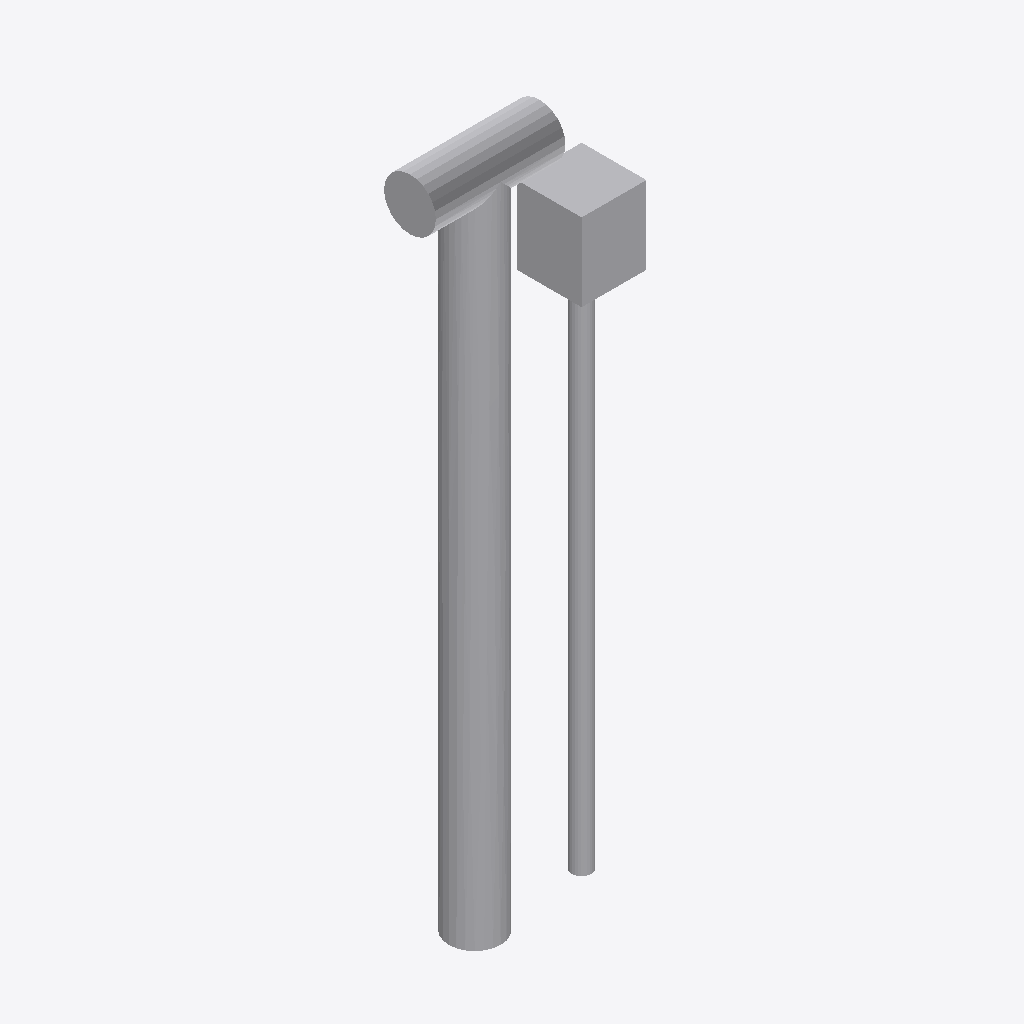
Isometric view of an IFC building model (IFC-SPF (STEP), schema IFC2X3, length unit metre), seen from the south-west, elements coloured by IFC class: 1 other element (light grey).
Extent 0.3 m × 0.1 m × 1.1 m (x, y, z). Storeys (1): Port De Barcelona at 0.00 m. Elements (1): 1 IfcFurnishingElement.

HEADER;
FILE_DESCRIPTION(('ViewDefinition [CoordinationView_V2.0]'),'2;1');
FILE_NAME('','',(''),(''),'','','');
FILE_SCHEMA(('IFC2X3'));
ENDSEC;
DATA;
#105=IFCPROJECT('34UKVHeH5CHvrwyycS_2aZ',$,'Port De Barcelona',$,$,'Port De Barcelona','Port De Barcelona',(#97),#92);
#130=IFCSITE('34UKVHeH5CHvrwyycS_2aX',$,'Default',$,$,#127,$,$,.ELEMENT.,(42,21,31,181945),(-71,-3,-24,-263305),0.0,$,$);
#115=IFCBUILDING('34UKVHeH5CHvrwyycS_2aY',$,'Port De Barcelona',$,$,#32,$,'Port De Barcelona',.ELEMENT.,$,$,$);
#124=IFCBUILDINGSTOREY('34UKVHeH5CHvrwyybZ1_NS',$,'Port De Barcelona',$,'Level:8mm Head',#122,$,'Port De Barcelona',.ELEMENT.,0.0);
#1905=IFCFURNISHINGELEMENT('2qCsj_Hs9BixRdQY0pivMK',$,'APBCN-POR-EQP-TestigoRed_Tipo 3:Tipo1:1001700',$,'APBCN-POR-EQP-TestigoRed_Tipo 3:Tipo1',#1903,#1898,'1001700');
ENDSEC;
